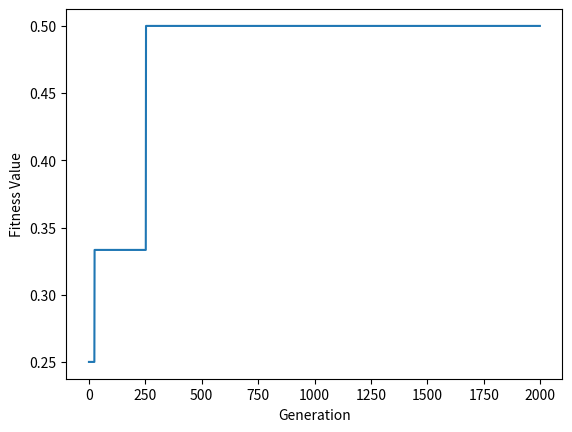

The matplotlib source for this figure:
import math
import random
import numpy as np
import pandas as pd
import seaborn as sns
import matplotlib.pyplot as plt

# Population


def generate_path(source, destination):
    path = []
    path.append(source)
    d = destination
    while destination not in path:
        x = xy[path[-1]][0]
        y = xy[path[-1]][1]
        if x < xy[d][0] and y < xy[d][1]:
            path.append(random.choice([val[(x+1, y)], val[(x, y+1)]]))
        elif x > xy[d][0] and y > xy[d][1]:
            path.append(random.choice([val[(x-1, y)], val[(x, y-1)]]))
        elif x > xy[d][0] and y < xy[d][1]:
            path.append(random.choice([val[(x-1, y)], val[(x, y+1)]]))
        elif x < xy[d][0] and y > xy[d][1]:
            path.append(random.choice([val[(x+1, y)], val[(x, y-1)]]))
        elif x == xy[d][0] and y < xy[d][1]:
            path.append(val[(x, y+1)])
        elif x == xy[d][0] and y > xy[d][1]:
            path.append(val[(x, y-1)])
        elif x < xy[d][0] and y == xy[d][1]:
            path.append(val[(x+1, y)])
        elif x > xy[d][0] and y == xy[d][1]:
            path.append(val[(x-1, y)])
    return path


def initialize():
    population = []
    for _ in range(num_of_chromosome):
        chromosome = []
        # making zipped list for source-destination pair
        l = list(zip(source, destination))
        for i in range(num_of_sourcedest):
            chromosome.append(generate_path(*l[i]))
        population.append(chromosome)
    return population


def show(population):
    for chromosome in population:
        print(chromosome)
        print('')

# ============================================================================ #
# ============================================================================ #


# Fitness Function

def FitnessValue(chromosome):
    frequency = [0]*(n*n)           # Frequency Array to find congestion
    for l in chromosome:
        for x in l:
            frequency[x-1] += 1
    return frequency


def FitnessFunction(population):
    fitness = {}
    for i in range(num_of_chromosome):
        l = FitnessValue(population[i])
        fitness[i+1] = sum([val-1 for val in l if val > 1])
    return fitness


def visualize(frequency):
    df = pd.DataFrame()
    y = []
    x = []
    for i in range(1, n+1):
        for j in range(n):
            y.append(i)
    for i in range(n):
        for j in range(1, n+1):
            x.append(j)
    df["Index"] = list(range(1, n*n+1))
    df["Data"] = frequency
    df["Y"] = y
    df["X"] = x
    # print(df)

    data = np.asarray(df['Data']).reshape(n, n)
    index = np.asarray(df['Index']).reshape(n, n)
    # print(data)
    # print(index)

    result = df.pivot(index="Y", columns="X", values="Data")
    label = (np.asarray(['{0} \n'.format(ind, dat) for ind, dat in zip(
        index.flatten(), data.flatten())])).reshape(n, n)

    fig, ax = plt.subplots(figsize=(12, 7))
    title = "Congestion Visualization"
    plt.title(title, fontsize=18)
    ttl = ax.title
    ttl.set_position([0.5, 1.05])
    ax.set_xticks([])
    ax.set_yticks([])
    ax.axis("off")

    sns.heatmap(result, vmin=0, vmax=n, annot=label, fmt="",
                cmap="RdYlGn_r", linewidths=0.30, ax=ax)
    plt.show()


# ============================================================================ #
# ============================================================================ #


# Selection and Crossover

def tournament(population):
    # First Tournament
    k = random.randint(2, n)
    l = random.sample(population, k)
    Min = 1000
    for chromosome in l:
        if sum(FitnessValue(chromosome)) < Min:
            chrom1 = chromosome
            Min = sum(FitnessValue(chromosome))

    # Second Tournament
    k = random.randint(2, n)
    l = random.sample(population, k)
    Min = 1000
    for chromosome in l:
        if sum(FitnessValue(chromosome)) < Min:
            chrom2 = chromosome
            Min = sum(FitnessValue(chromosome))

    # print(chrom1, chrom2)
    return chrom1, chrom2


def crossover(chrome1, chrome2):                    # Applying Uniform Crossover
    offspring = []
    for i in range(num_of_sourcedest):
        offspring.append(random.choice([chrome1[i], chrome2[i]]))
    return offspring

# ============================================================================ #
# ============================================================================ #


# Mutation

def mutate(population,mutation_rate):
    k = math.ceil(mutation_rate*len(population))
    for _ in range(k):
        random_chromosome = random.randint(0,len(population)-1)
        chromosome = population[random_chromosome]
        random_gene = random.randint(0,len(chromosome)-1)
        gene = chromosome[random_gene]
        new_gene = generate_path(gene[0],gene[-1])
        population[random_chromosome][random_gene] = new_gene
        return population




# Main


if __name__ == "__main__":
    # Constant Parameters

    n = 6      # Mesh size(n x n)
    xy =  {}    # Stores coordinate in xy form
    val = {}   # Stores value at coordinate

    for i in range(1, n+1):
        for j in range(1, n+1):
            xy[n*i-n+j] = (i-1, j-1)
            val[(i-1, j-1)] = n*i-n+j

    num_of_chromosome = 8      # number of chromosome
    num_of_sourcedest = 4     # number of source-destination pairs
    num_of_generation = 2000     # number of generation in our Genetic Algorithm
    source = [7, 8, 11, 12]
    destination = [21, 22, 27, 32]

    # Main Code starts here

    population = initialize()
    show(population)
    print()
    fitness_value = FitnessFunction(population)

    # for chromosome in population:
    #     visualize(FitnessValue(chromosome))
    progress = []
    for i in range(num_of_generation):
        chrom1, chrom2 = tournament(population)
        offspring = crossover(chrom1, chrom2)
        population.append(offspring)
        l = FitnessValue(offspring)
        fitness_value[num_of_chromosome+i +
                      1] = sum([val-1 for val in l if val > 1])
        print("Best Fitness value is {} till generation {}".format(
            1/(1+min(fitness_value.values())), i+1))
        progress.append(1/(1+min(fitness_value.values())))
        population = mutate(population, mutation_rate=0.5)
    plt.plot(progress)
    plt.ylabel('Fitness Value')
    plt.xlabel('Generation')
    plt.show()
    # print(fitness_value)
    # print(chrom1,chrom2,offspring,sep='\n')
    # for chromosome in population:
    #     visualize(FitnessValue(chromosome))
